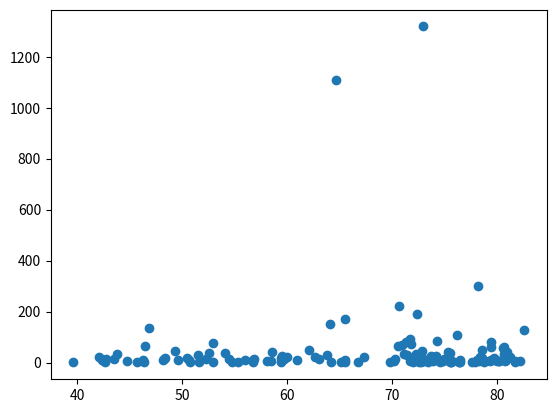

Reproduce this figure in Python.
import numpy as np
import matplotlib.pyplot as plt

def main():
    life_exp = [43.828, 76.423, 72.301, 42.731, 75.32, 81.235, 79.829, 75.635, 64.062, 79.441, 56.728, 65.554, 74.852, 50.728, 72.39, 73.005, 52.295, 49.58, 59.723, 50.43, 80.653, 44.74100000000001, 50.651, 78.553, 72.961, 72.889, 65.152, 46.462, 55.322, 78.782, 48.328, 75.748, 78.273, 76.486, 78.332, 54.791, 72.235, 74.994, 71.33800000000001, 71.878, 51.57899999999999, 58.04, 52.947, 79.313, 80.657, 56.735, 59.448, 79.406, 60.022, 79.483, 70.259, 56.007, 46.388000000000005, 60.916, 70.19800000000001, 82.208, 73.33800000000001, 81.757, 64.69800000000001, 70.65, 70.964, 59.545, 78.885, 80.745, 80.546, 72.567, 82.603, 72.535, 54.11, 67.297, 78.623, 77.58800000000001, 71.993, 42.592, 45.678, 73.952, 59.443000000000005, 48.303, 74.241, 54.467, 64.164, 72.801, 76.195, 66.803, 74.543, 71.164, 42.082, 62.069, 52.906000000000006, 63.785, 79.762, 80.204, 72.899, 56.867, 46.859, 80.196, 75.64, 65.483, 75.53699999999999, 71.752, 71.421, 71.688, 75.563, 78.098, 78.74600000000001, 76.442, 72.476, 46.242, 65.528, 72.777, 63.062, 74.002, 42.568000000000005, 79.972, 74.663, 77.926, 48.159, 49.339, 80.941, 72.396, 58.556, 39.613, 80.884, 81.70100000000001, 74.143, 78.4, 52.517, 70.616, 58.42, 69.819, 73.923, 71.777, 51.542, 79.425, 78.242, 76.384, 73.747, 74.249, 73.422, 62.698, 42.38399999999999, 43.487]
    pop = [31.889923, 3.600523, 33.333216, 12.420476, 40.301927, 20.434176, 8.199783, 0.708573, 150.448339, 10.392226, 8.078314, 9.119152, 4.552198, 1.639131, 190.010647, 7.322858, 14.326203, 8.390505, 14.131858, 17.696293, 33.390141, 4.369038, 10.238807, 16.284741, 1318.683096, 44.22755, 0.71096, 64.606759, 3.80061, 4.133884, 18.013409, 4.493312, 11.416987, 10.228744, 5.46812, 0.496374, 9.319622, 13.75568, 80.264543, 6.939688, 0.551201, 4.906585, 76.511887, 5.23846, 61.083916, 1.454867, 1.688359, 82.400996, 22.873338, 10.70629, 12.572928, 9.947814, 1.472041, 8.502814, 7.483763, 6.980412, 9.956108, 0.301931, 1110.396331, 223.547, 69.45357, 27.499638, 4.109086, 6.426679, 58.147733, 2.780132, 127.467972, 6.053193, 35.610177, 23.301725, 49.04479, 2.505559, 3.921278, 2.012649, 3.193942, 6.036914, 19.167654, 13.327079, 24.821286, 12.031795, 3.270065, 1.250882, 108.700891, 2.874127, 0.684736, 33.757175, 19.951656, 47.76198, 2.05508, 28.90179, 16.570613, 4.115771, 5.675356, 12.894865, 135.031164, 4.627926, 3.204897, 169.270617, 3.242173, 6.667147, 28.674757, 91.077287, 38.518241, 10.642836, 3.942491, 0.798094, 22.276056, 8.860588, 0.199579, 27.601038, 12.267493, 10.150265, 6.144562, 4.553009, 5.447502, 2.009245, 9.118773, 43.997828, 40.448191, 20.378239, 42.292929, 1.133066, 9.031088, 7.554661, 19.314747, 23.174294, 38.13964, 65.068149, 5.701579, 1.056608, 10.276158, 71.158647, 29.170398, 60.776238, 301.139947, 3.447496, 26.084662, 85.262356, 4.018332, 22.211743, 11.746035, 12.311143]


    plt.scatter(life_exp, pop)
    plt.show()
    print(np.corrcoef(life_exp, pop))


if __name__ == '__main__':
    main()
#no